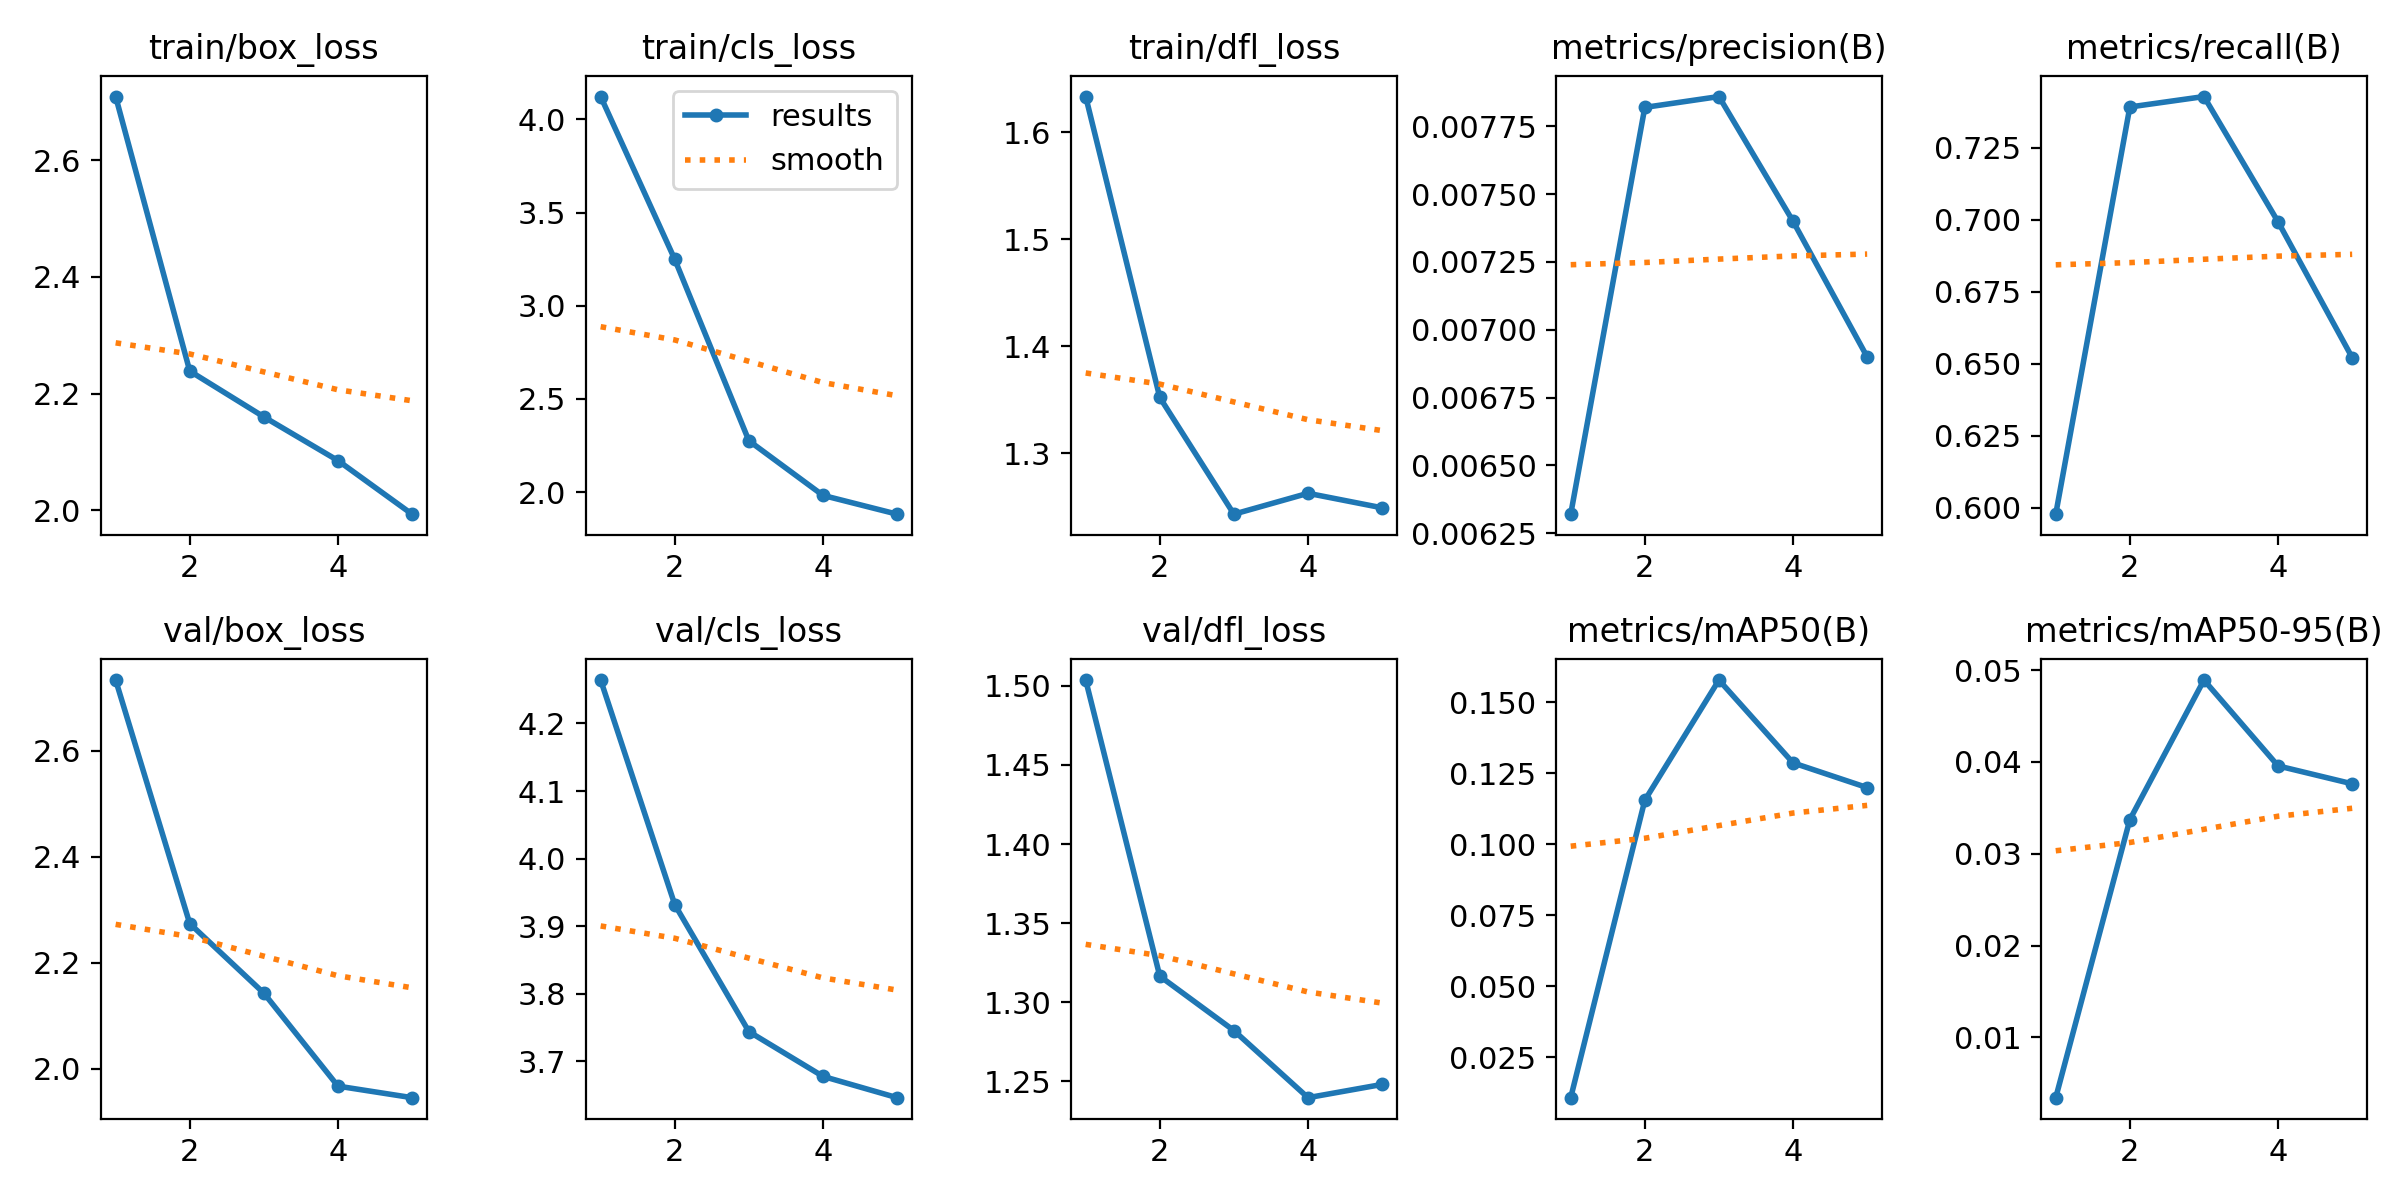

Values plotted in this chart, from the file beside it:
epoch, time, train/box_loss, train/cls_loss, train/dfl_loss, metrics/precision(B), metrics/recall(B), metrics/mAP50(B), metrics/mAP50-95(B), val/box_loss, val/cls_loss, val/dfl_loss, lr/pg0, lr/pg1, lr/pg2
1, 50.93, 2.709, 4.123, 1.633, 0.00632, 0.5978, 0.01077, 0.00344, 2.734, 4.264, 1.504, 0.0001, 0.0001, 0.0001
2, 102, 2.239, 3.249, 1.352, 0.00782, 0.7391, 0.1155, 0.03372, 2.274, 3.932, 1.317, 0.0001764, 0.0001764, 0.0001764
3, 149.6, 2.16, 2.276, 1.243, 0.00786, 0.7428, 0.1578, 0.04892, 2.143, 3.744, 1.282, 0.0002054, 0.0002054, 0.0002054
4, 205.1, 2.085, 1.983, 1.263, 0.0074, 0.6993, 0.1286, 0.03957, 1.967, 3.677, 1.24, 0.0001868, 0.0001868, 0.0001868
5, 254.2, 1.994, 1.882, 1.249, 0.0069, 0.6522, 0.1199, 0.03762, 1.946, 3.646, 1.248, 0.0001206, 0.0001206, 0.0001206
